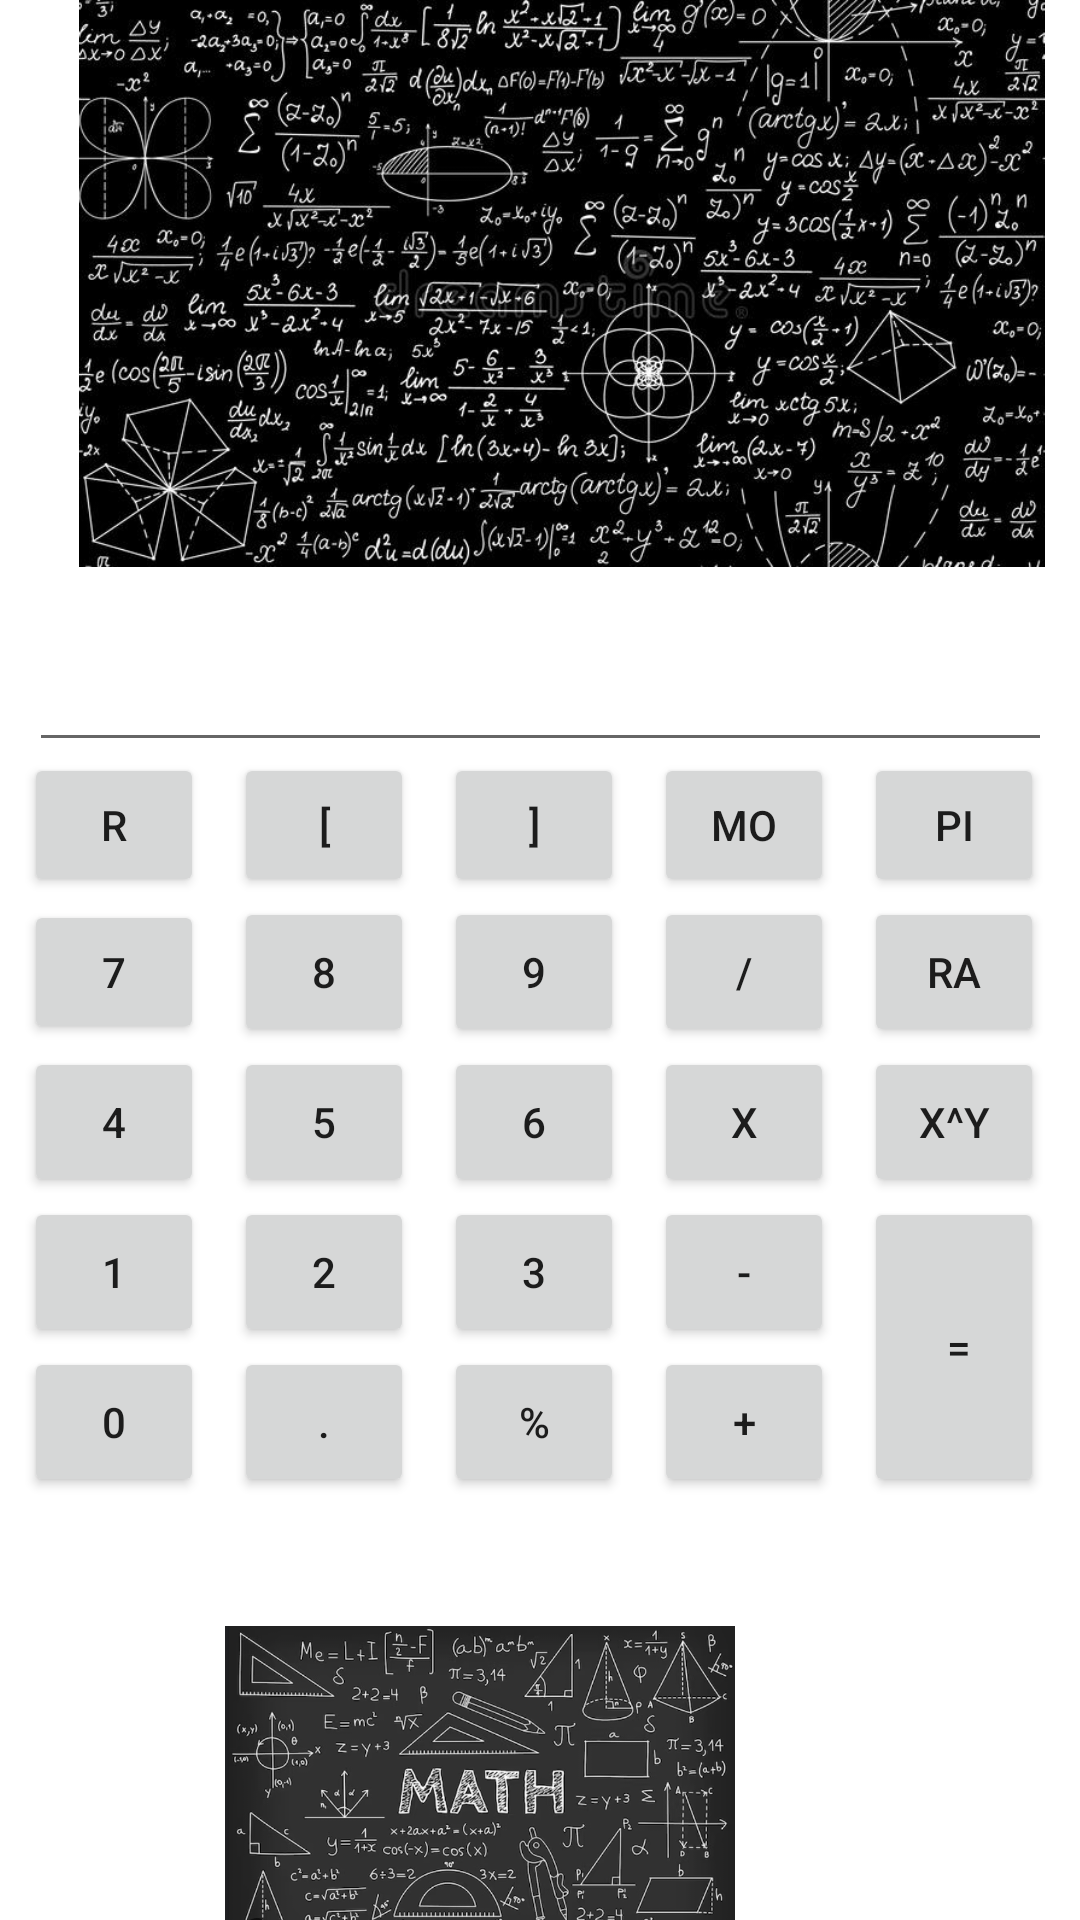

Write the Android layout XML for this screen, with the resource values it uses.
<!-- AndroidManifest.xml: application theme Theme.Pracica_segundoP2 -->
<!-- res/layout/activity_main4.xml -->
<?xml version="1.0" encoding="utf-8"?>
<androidx.constraintlayout.widget.ConstraintLayout xmlns:android="http://schemas.android.com/apk/res/android"
    xmlns:app="http://schemas.android.com/apk/res-auto"
    xmlns:tools="http://schemas.android.com/tools"
    android:layout_width="match_parent"
    android:layout_height="match_parent"
    tools:context=".MainActivity4">

    <ImageView
        android:id="@+id/imageView"
        android:layout_width="402dp"
        android:layout_height="189dp"
        app:layout_constraintEnd_toEndOf="parent"
        app:layout_constraintHorizontal_bias="0.34"
        app:layout_constraintStart_toStartOf="parent"
        app:layout_constraintTop_toTopOf="parent"
        app:srcCompat="@drawable/numeros" />

    <GridLayout
        android:id="@+id/gridLayout"
        android:layout_width="354dp"
        android:layout_height="294dp"
        app:layout_constraintBottom_toTopOf="@+id/imageView2"
        app:layout_constraintEnd_toEndOf="parent"
        app:layout_constraintStart_toStartOf="parent"
        app:layout_constraintTop_toBottomOf="@+id/editTextDate">

        <Button
            android:id="@+id/button20"
            android:layout_width="60dp"
            android:layout_height="wrap_content"
            android:layout_row="0"
            android:layout_column="0"
            android:layout_weight="1"
            android:layout_marginLeft="5dp"
            android:layout_marginRight="5dp"
            android:text="R" />

        <Button
            android:id="@+id/button21"
            android:layout_width="60dp"
            android:layout_height="wrap_content"
            android:layout_row="0"
            android:layout_column="1"
            android:layout_weight="1"
            android:layout_marginLeft="5dp"
            android:layout_marginRight="5dp"
            android:text="[" />

        <Button
            android:id="@+id/button22"
            android:layout_width="60dp"
            android:layout_height="wrap_content"
            android:layout_row="0"
            android:layout_column="2"
            android:layout_weight="1"
            android:layout_marginLeft="5dp"
            android:layout_marginRight="5dp"
            android:text="]" />

        <Button
            android:id="@+id/button23"
            android:layout_width="60dp"
            android:layout_height="wrap_content"
            android:layout_row="0"
            android:layout_column="3"
            android:layout_weight="1"
            android:layout_marginLeft="5dp"
            android:layout_marginRight="5dp"
            android:text="Mo" />

        <Button
            android:id="@+id/button24"
            android:layout_width="60dp"
            android:layout_height="wrap_content"
            android:layout_row="0"
            android:layout_column="4"
            android:layout_weight="1"
            android:layout_marginLeft="5dp"
            android:layout_marginRight="5dp"
            android:text="PI" />

        <Button
            android:id="@+id/button25"
            android:layout_width="60dp"
            android:layout_height="wrap_content"
            android:layout_row="1"
            android:layout_column="0"
            android:layout_weight="1"
            android:layout_marginLeft="5dp"
            android:layout_marginRight="5dp"
            android:text="7" />

        <Button
            android:id="@+id/button26"
            android:layout_width="60dp"
            android:layout_height="50dp"
            android:layout_row="1"
            android:layout_column="1"
            android:layout_weight="1"
            android:layout_marginLeft="5dp"
            android:layout_marginRight="5dp"
            android:text="8" />

        <Button
            android:id="@+id/button27"
            android:layout_width="60dp"
            android:layout_height="50dp"
            android:layout_row="1"
            android:layout_column="2"
            android:layout_weight="1"
            android:layout_marginLeft="5dp"
            android:layout_marginRight="5dp"
            android:text="9" />

        <Button
            android:id="@+id/button28"
            android:layout_width="60dp"
            android:layout_height="50dp"
            android:layout_row="1"
            android:layout_column="3"
            android:layout_weight="1"
            android:layout_marginLeft="5dp"
            android:layout_marginRight="5dp"
            android:text="/" />

        <Button
            android:id="@+id/button29"
            android:layout_width="60dp"
            android:layout_height="50dp"
            android:layout_row="1"
            android:layout_column="4"
            android:layout_weight="1"
            android:layout_marginLeft="5dp"
            android:layout_marginRight="5dp"
            android:text="Ra" />

        <Button
            android:id="@+id/button30"
            android:layout_width="60dp"
            android:layout_height="50dp"
            android:layout_row="2"
            android:layout_column="0"
            android:layout_weight="1"
            android:layout_marginLeft="5dp"
            android:layout_marginRight="5dp"
            android:text="4" />

        <Button
            android:id="@+id/button31"
            android:layout_width="60dp"
            android:layout_height="50dp"
            android:layout_row="2"
            android:layout_column="1"
            android:layout_weight="1"
            android:layout_marginLeft="5dp"
            android:layout_marginRight="5dp"
            android:text="5" />

        <Button
            android:id="@+id/button32"
            android:layout_width="60dp"
            android:layout_height="50dp"
            android:layout_row="2"
            android:layout_column="2"
            android:layout_weight="1"
            android:layout_marginLeft="5dp"
            android:layout_marginRight="5dp"
            android:text="6" />

        <Button
            android:id="@+id/button33"
            android:layout_width="60dp"
            android:layout_height="50dp"
            android:layout_row="2"
            android:layout_column="3"
            android:layout_weight="1"
            android:layout_marginLeft="5dp"
            android:layout_marginRight="5dp"
            android:text="X" />

        <Button
            android:id="@+id/button34"
            android:layout_width="60dp"
            android:layout_height="50dp"
            android:layout_row="2"
            android:layout_column="4"
            android:layout_weight="1"
            android:layout_marginLeft="5dp"
            android:layout_marginRight="5dp"
            android:text="x^y" />

        <Button
            android:id="@+id/button35"
            android:layout_width="60dp"
            android:layout_height="50dp"
            android:layout_row="3"
            android:layout_column="0"
            android:layout_weight="1"
            android:layout_marginLeft="5dp"
            android:layout_marginRight="5dp"
            android:text="1" />

        <Button
            android:id="@+id/button36"
            android:layout_width="60dp"
            android:layout_height="50dp"
            android:layout_row="4"
            android:layout_column="0"
            android:layout_weight="1"
            android:layout_marginLeft="5dp"
            android:layout_marginRight="5dp"
            android:text="0" />

        <Button
            android:id="@+id/button37"
            android:layout_width="60dp"
            android:layout_height="50dp"
            android:layout_row="3"
            android:layout_column="1"
            android:layout_weight="1"
            android:layout_marginLeft="5dp"
            android:layout_marginRight="5dp"
            android:text="2" />

        <Button
            android:id="@+id/button38"
            android:layout_width="60dp"
            android:layout_height="50dp"
            android:layout_row="4"
            android:layout_column="1"
            android:layout_weight="1"
            android:layout_marginLeft="5dp"
            android:layout_marginRight="5dp"
            android:text="." />

        <Button
            android:id="@+id/button39"
            android:layout_width="60dp"
            android:layout_height="50dp"
            android:layout_row="3"
            android:layout_column="2"
            android:layout_weight="1"
            android:layout_marginLeft="5dp"
            android:layout_marginRight="5dp"
            android:text="3" />

        <Button
            android:id="@+id/button40"
            android:layout_width="60dp"
            android:layout_height="50dp"
            android:layout_row="4"
            android:layout_column="2"
            android:layout_weight="1"
            android:layout_marginLeft="5dp"
            android:layout_marginRight="5dp"
            android:text="%" />

        <Button
            android:id="@+id/button41"
            android:layout_width="60dp"
            android:layout_height="50dp"
            android:layout_row="3"
            android:layout_column="3"
            android:layout_weight="1"
            android:layout_marginLeft="5dp"
            android:layout_marginRight="5dp"
            android:text="-" />

        <Button
            android:id="@+id/button42"
            android:layout_width="60dp"
            android:layout_height="50dp"
            android:layout_row="4"
            android:layout_column="3"
            android:layout_weight="1"
            android:layout_marginLeft="5dp"
            android:layout_marginRight="5dp"
            android:text="+" />

        <Button
            android:id="@+id/button43"
            android:layout_width="60dp"
            android:layout_height="100dp"
            android:layout_row="3"
            android:layout_rowSpan="2"
            android:layout_column="4"
            android:layout_weight="1"
            android:layout_marginLeft="5dp"
            android:layout_marginRight="5dp"
            android:text=" =" />
    </GridLayout>

    <ImageView
        android:id="@+id/imageView2"
        android:layout_width="422dp"
        android:layout_height="98dp"
        app:layout_constraintBottom_toBottomOf="parent"
        app:layout_constraintEnd_toEndOf="parent"
        app:layout_constraintHorizontal_bias="0.833"
        app:layout_constraintStart_toStartOf="parent"
        app:srcCompat="@drawable/numeros2" />

    <EditText
        android:id="@+id/editTextDate"
        android:layout_width="341dp"
        android:layout_height="50dp"
        android:layout_marginTop="15dp"
        android:ems="10"
        android:inputType="date"
        app:layout_constraintEnd_toEndOf="parent"
        app:layout_constraintStart_toStartOf="parent"
        app:layout_constraintTop_toBottomOf="@+id/imageView" />

</androidx.constraintlayout.widget.ConstraintLayout>
<!-- resources referenced by this layout -->
<resources>
  <!-- drawable numeros: jpg bitmap (drawable, 110157 bytes) -->
  <!-- drawable numeros2: png bitmap (drawable, 225474 bytes) -->
  <style name="Theme.Pracica_segundoP2" parent="Theme.MaterialComponents.DayNight.DarkActionBar">
          
          <item name="colorPrimary">@color/purple_500</item>
          <item name="colorPrimaryVariant">@color/purple_700</item>
          <item name="colorOnPrimary">@color/white</item>
          
          <item name="colorSecondary">@color/teal_200</item>
          <item name="colorSecondaryVariant">@color/teal_700</item>
          <item name="colorOnSecondary">@color/black</item>
          
          <item name="android:statusBarColor">?attr/colorPrimaryVariant</item>
          
      </style>
  <!-- not gathered from this repository: default colours our renderer supplied (Android Studio template values) -->
  <color name="purple_500">#FF6200EE</color>
  <color name="purple_700">#FF3700B3</color>
  <color name="teal_200">#FF03DAC5</color>
  <color name="teal_700">#FF018786</color>
  <color name="black">#FF000000</color>
  <color name="white">#FFFFFFFF</color>
</resources>
